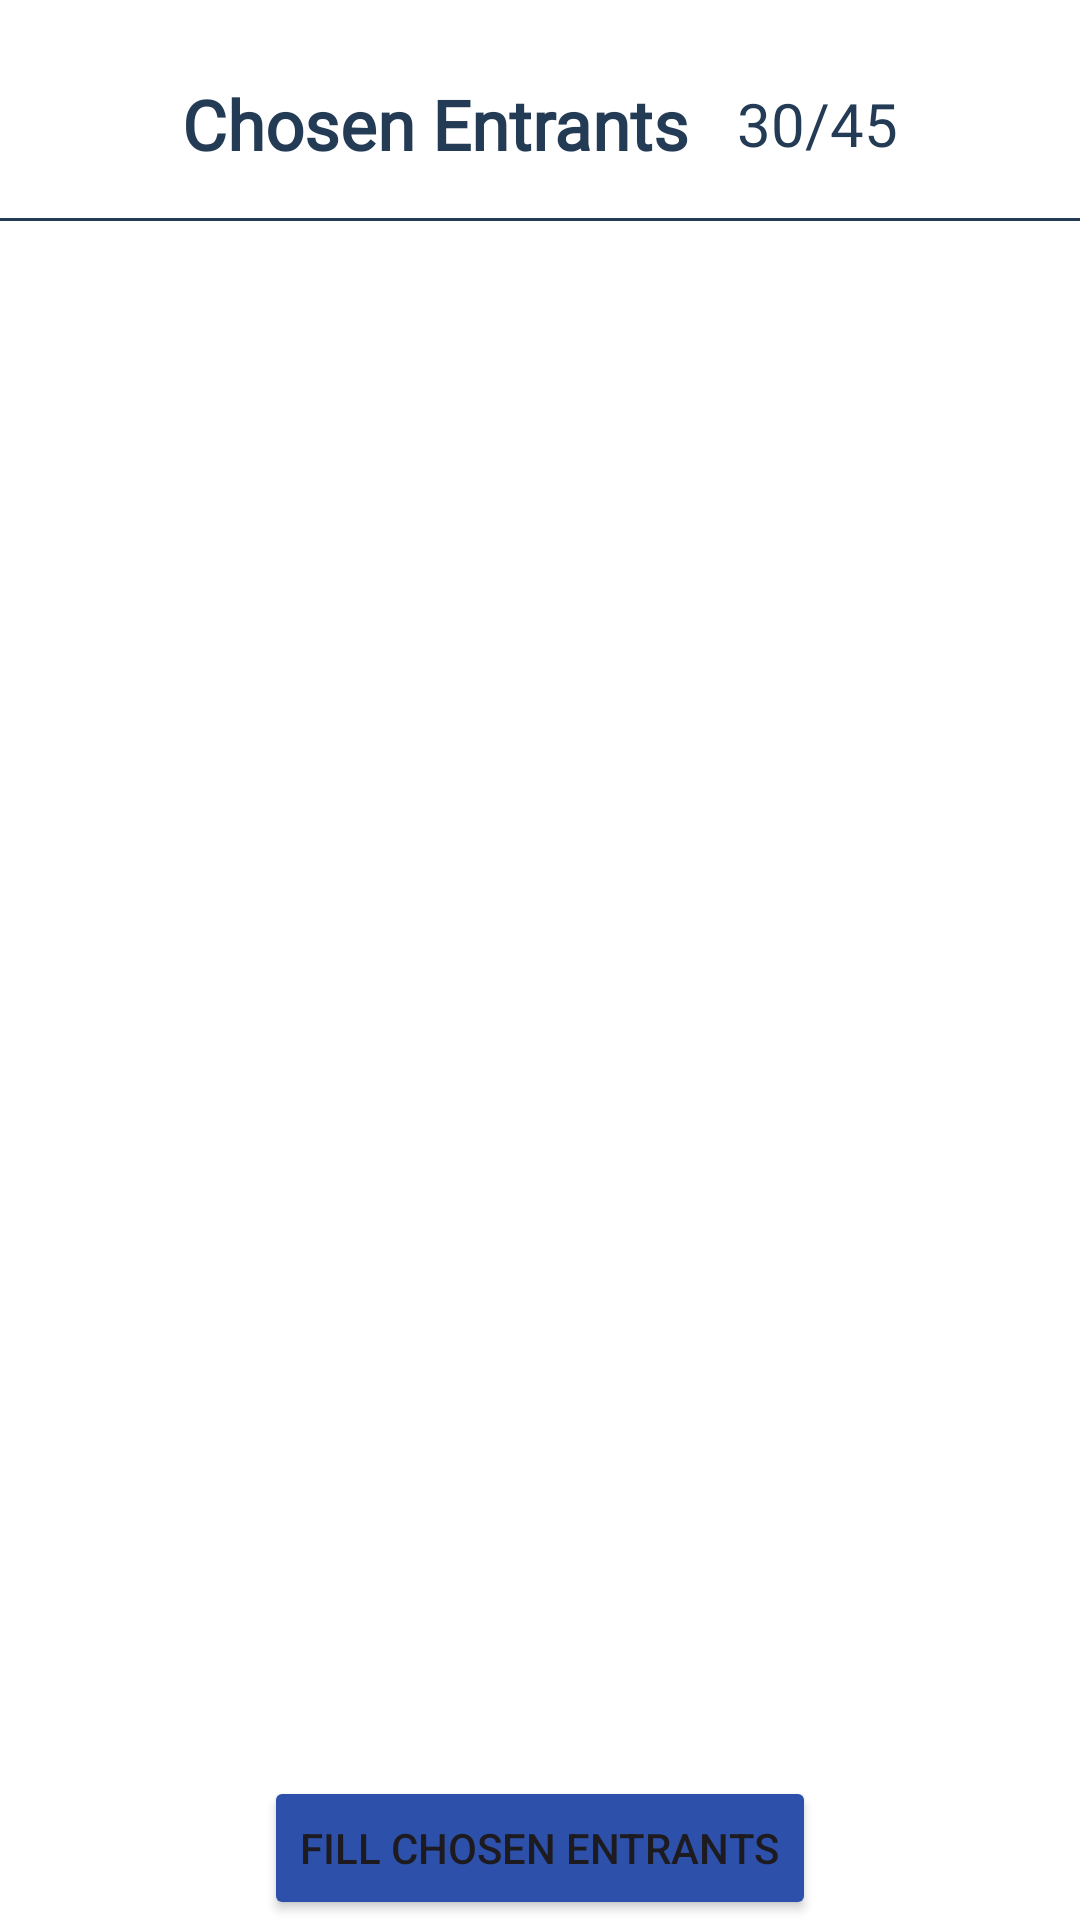

Android layout source for this screen:
<!-- AndroidManifest.xml: application theme Theme.Fusion0 -->
<!-- res/layout/chosen_entrants.xml -->
<?xml version="1.0" encoding="utf-8"?>
<androidx.constraintlayout.widget.ConstraintLayout xmlns:android="http://schemas.android.com/apk/res/android"
    xmlns:tools="http://schemas.android.com/tools"
    android:layout_width="match_parent"
    android:layout_height="match_parent"
    xmlns:app="http://schemas.android.com/apk/res-auto"
    android:background="#FFFFFF"
    android:id="@+id/chosen_entrants">

    <ImageButton
        android:id="@+id/backButton"
        android:layout_width="wrap_content"
        android:layout_height="wrap_content"
        android:src="@drawable/arrow_back"
        android:contentDescription="Back"
        android:layout_marginTop="10dp"
        android:layout_marginStart="10dp"
        android:background="?attr/selectableItemBackgroundBorderless"
        app:layout_constraintStart_toStartOf="parent"
        app:layout_constraintTop_toTopOf="parent" />

    <LinearLayout
        android:id="@+id/chosen_entrants_text"
        android:layout_width="match_parent"
        android:layout_height="wrap_content"
        android:orientation="horizontal"
        app:layout_constraintTop_toBottomOf="@id/backButton"
        app:layout_constraintStart_toStartOf="parent"
        app:layout_constraintEnd_toEndOf="parent"
        android:padding="16dp"
        android:gravity="center">

        <TextView
            android:layout_width="wrap_content"
            android:layout_height="wrap_content"
            android:text="Chosen Entrants"
            android:textSize="23sp"
            android:textColor="@color/textColor"
            android:textStyle="bold"
            android:fontFamily="@font/raleway_medium"
            android:layout_marginEnd="16dp"/>

        <TextView
            android:id="@+id/ratio"
            android:layout_width="wrap_content"
            android:layout_height="wrap_content"
            android:text="30/45"
            android:textSize="20sp"
            android:textColor="@color/textColor"
            android:fontFamily="@font/raleway_medium" />
    </LinearLayout>

    <View
        android:layout_width="match_parent"
        android:layout_height="1dp"
        android:background="@color/textColor"
        app:layout_constraintTop_toBottomOf="@id/chosen_entrants_text"
        android:layout_marginBottom="16dp" />

    <ScrollView
        android:id="@+id/scroll_container"
        android:layout_width="match_parent"
        android:layout_height="0dp"
        android:fillViewport="true"
        android:scrollbars="vertical"
        app:layout_constraintTop_toBottomOf="@id/chosen_entrants_text"
        app:layout_constraintStart_toStartOf="parent"
        app:layout_constraintEnd_toEndOf="parent"
        app:layout_constraintBottom_toTopOf="@id/fill_lottery_button">

        <LinearLayout
            android:layout_width="match_parent"
            android:layout_height="wrap_content"
            android:orientation="vertical"
            android:padding="16dp">

            <ListView
                android:id="@+id/chosenEntrantsListView"
                android:layout_width="match_parent"
                android:layout_height="wrap_content"
                android:divider="@android:color/darker_gray"
                android:dividerHeight="0.5dp"
                android:layout_marginBottom="16dp" />

            <TextView
                android:id="@+id/emptyText"
                android:layout_width="wrap_content"
                android:layout_height="wrap_content"
                android:textSize="20sp"
                android:textColor="@color/textColor"
                android:fontFamily="@font/raleway_medium"
                android:text="No entrants have been chosen!"
                android:layout_gravity="center"
                android:visibility="gone">
            </TextView>
        </LinearLayout>
    </ScrollView>

    <Button
        android:id="@+id/fill_lottery_button"
        android:layout_width="wrap_content"
        android:layout_height="wrap_content"
        android:text="Fill Chosen Entrants"
        android:gravity="center_vertical"
        android:backgroundTint="@color/figmaBlue"
        app:cornerRadius="5dp"
        app:layout_constraintBottom_toBottomOf="parent"
        app:layout_constraintStart_toStartOf="parent"
        app:layout_constraintEnd_toEndOf="parent" />

</androidx.constraintlayout.widget.ConstraintLayout>
<!-- resources referenced by this layout -->
<resources>
  <color name="figmaBlue">#2D51AA</color>
  <color name="textColor">#243B55</color>
  <style name="Theme.Fusion0" parent="Base.Theme.Fusion0" />
  <style name="Base.Theme.Fusion0" parent="Theme.Material3.DayNight.NoActionBar">
          
          
      </style>
</resources>
